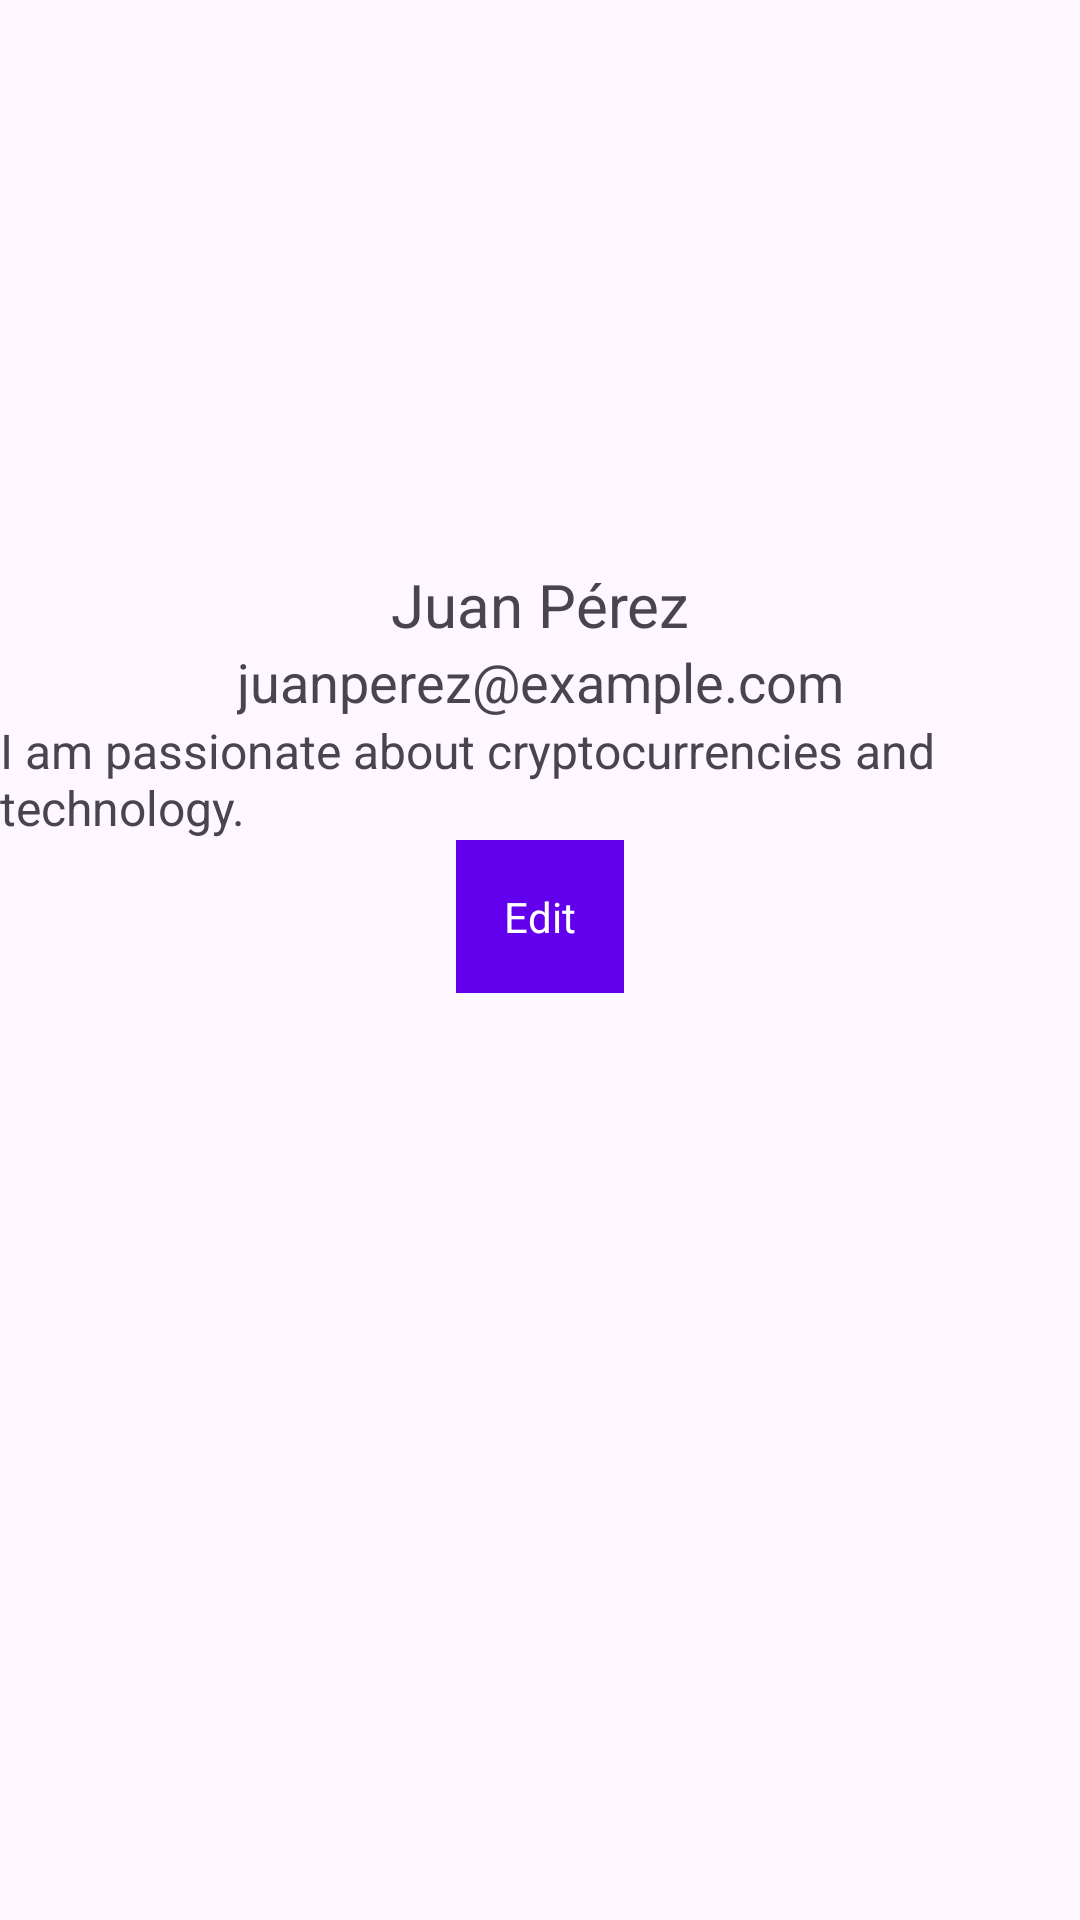

This screen was rendered from an Android layout file. Write that file and the resources it references.
<!-- AndroidManifest.xml: application theme Base.Theme.Coinnect -->
<!-- res/layout/fragment_userinfo.xml -->
<androidx.constraintlayout.widget.ConstraintLayout xmlns:android="http://schemas.android.com/apk/res/android"

    android:layout_width="match_parent"
    android:layout_height="match_parent"
    xmlns:app="http://schemas.android.com/apk/res-auto">





    <ImageView
        android:id="@+id/userProfileImage"
        android:layout_width="120dp"
        android:layout_height="120dp"
        android:layout_centerInParent="true"
        android:layout_centerHorizontal="true"
        android:layout_marginTop="48dp"
        android:contentDescription="Profile Image"
        android:src="@drawable/ic_myacc"
        app:layout_constraintEnd_toEndOf="parent"
        app:layout_constraintHorizontal_bias="0.467"
        app:layout_constraintStart_toStartOf="parent"
        app:layout_constraintTop_toTopOf="parent" />

    <TextView
        android:id="@+id/userName"
        android:layout_width="wrap_content"
        android:layout_height="wrap_content"
        android:text="@string/username"
        android:textSize="20sp"
        android:layout_marginTop="20dp"
        app:layout_constraintTop_toBottomOf="@id/userProfileImage"
        app:layout_constraintStart_toStartOf="parent"
        app:layout_constraintEnd_toEndOf="parent" />


    <TextView
        android:id="@+id/userEmail"
        android:layout_width="wrap_content"
        android:layout_height="wrap_content"
        android:text="@string/usercorreo"
        android:textSize="18sp"
        app:layout_constraintTop_toBottomOf="@id/userName"
        app:layout_constraintStart_toStartOf="parent"
        app:layout_constraintEnd_toEndOf="parent" />


    <TextView
        android:id="@+id/userInfo"
        android:layout_width="wrap_content"
        android:layout_height="wrap_content"
        android:text="@string/userdescripcion"
        android:textSize="16sp"
        app:layout_constraintTop_toBottomOf="@id/userEmail"
        app:layout_constraintStart_toStartOf="parent"
        app:layout_constraintEnd_toEndOf="parent" />


    <EditText
        android:id="@+id/editUserName"
        android:layout_width="0dp"
        android:layout_height="wrap_content"
        android:hint="Editar nombre"
        android:visibility="gone"
        app:layout_constraintTop_toBottomOf="@id/userInfo"
        app:layout_constraintStart_toStartOf="parent"
        app:layout_constraintEnd_toEndOf="parent" />


    <EditText
        android:id="@+id/editUserEmail"
        android:layout_width="0dp"
        android:layout_height="wrap_content"
        android:hint="Editar correo"
        android:visibility="gone"
        app:layout_constraintTop_toBottomOf="@id/editUserName"
        app:layout_constraintStart_toStartOf="parent"
        app:layout_constraintEnd_toEndOf="parent" />


    <EditText
        android:id="@+id/editUserInfo"
        android:layout_width="0dp"
        android:layout_height="wrap_content"
        android:hint="Editar información"
        android:visibility="gone"
        app:layout_constraintTop_toBottomOf="@id/editUserEmail"
        app:layout_constraintStart_toStartOf="parent"
        app:layout_constraintEnd_toEndOf="parent" />


    <Button
        android:id="@+id/editUserInfoButton"
        android:layout_width="wrap_content"
        android:layout_height="wrap_content"
        android:text="@string/btnedit"
        app:layout_constraintTop_toBottomOf="@id/editUserInfo"
        app:layout_constraintStart_toStartOf="parent"
        app:layout_constraintEnd_toEndOf="parent" />


    <Button
        android:id="@+id/saveUserInfoButton"
        android:layout_width="wrap_content"
        android:layout_height="wrap_content"
        android:text="@string/btnguardar2"
        app:layout_constraintTop_toBottomOf="@id/editUserInfo"
        app:layout_constraintStart_toStartOf="parent"
        app:layout_constraintEnd_toEndOf="parent"
        android:visibility="gone" />
</androidx.constraintlayout.widget.ConstraintLayout>
<!-- resources referenced by this layout -->
<resources>
  <string name="btnedit">Edit</string>
  <string name="btnguardar2">Save</string>
  <string name="usercorreo">juanperez@example.com</string>
  <string name="userdescripcion">I am passionate about cryptocurrencies and technology.</string>
  <string name="username">Juan Pérez</string>
  <style name="Base.Theme.Coinnect" parent="Theme.Material3.DayNight.NoActionBar">
          <item name="colorPrimary">@color/colorPrimary</item>
          <item name="colorPrimaryVariant">@color/colorPrimaryVariant</item>
          <item name="colorSecondary">@color/colorSecondary</item>
          <item name="android:textColorPrimary">@color/textColorPrimary</item>
          <item name="android:background">@android:color/transparent</item>
          <item name="buttonStyle">@style/ButtonStyle</item>
      </style>
  <color name="colorPrimary">#6200EE</color>
  <color name="colorPrimaryVariant">#3700B3</color>
  <color name="colorSecondary">#03DAC5</color>
  <color name="textColorPrimary">#000000</color>
  <style name="ButtonStyle">
          <item name="android:background">@color/buttonColor</item>  
          <item name="android:textColor">@color/buttonTextColor</item>  
          <item name="android:textSize">14sp</item>
          <item name="android:padding">16dp</item>  
      </style>
  <color name="buttonColor">#6200EE</color>
  <color name="buttonTextColor">#FFFFFF</color>
</resources>
